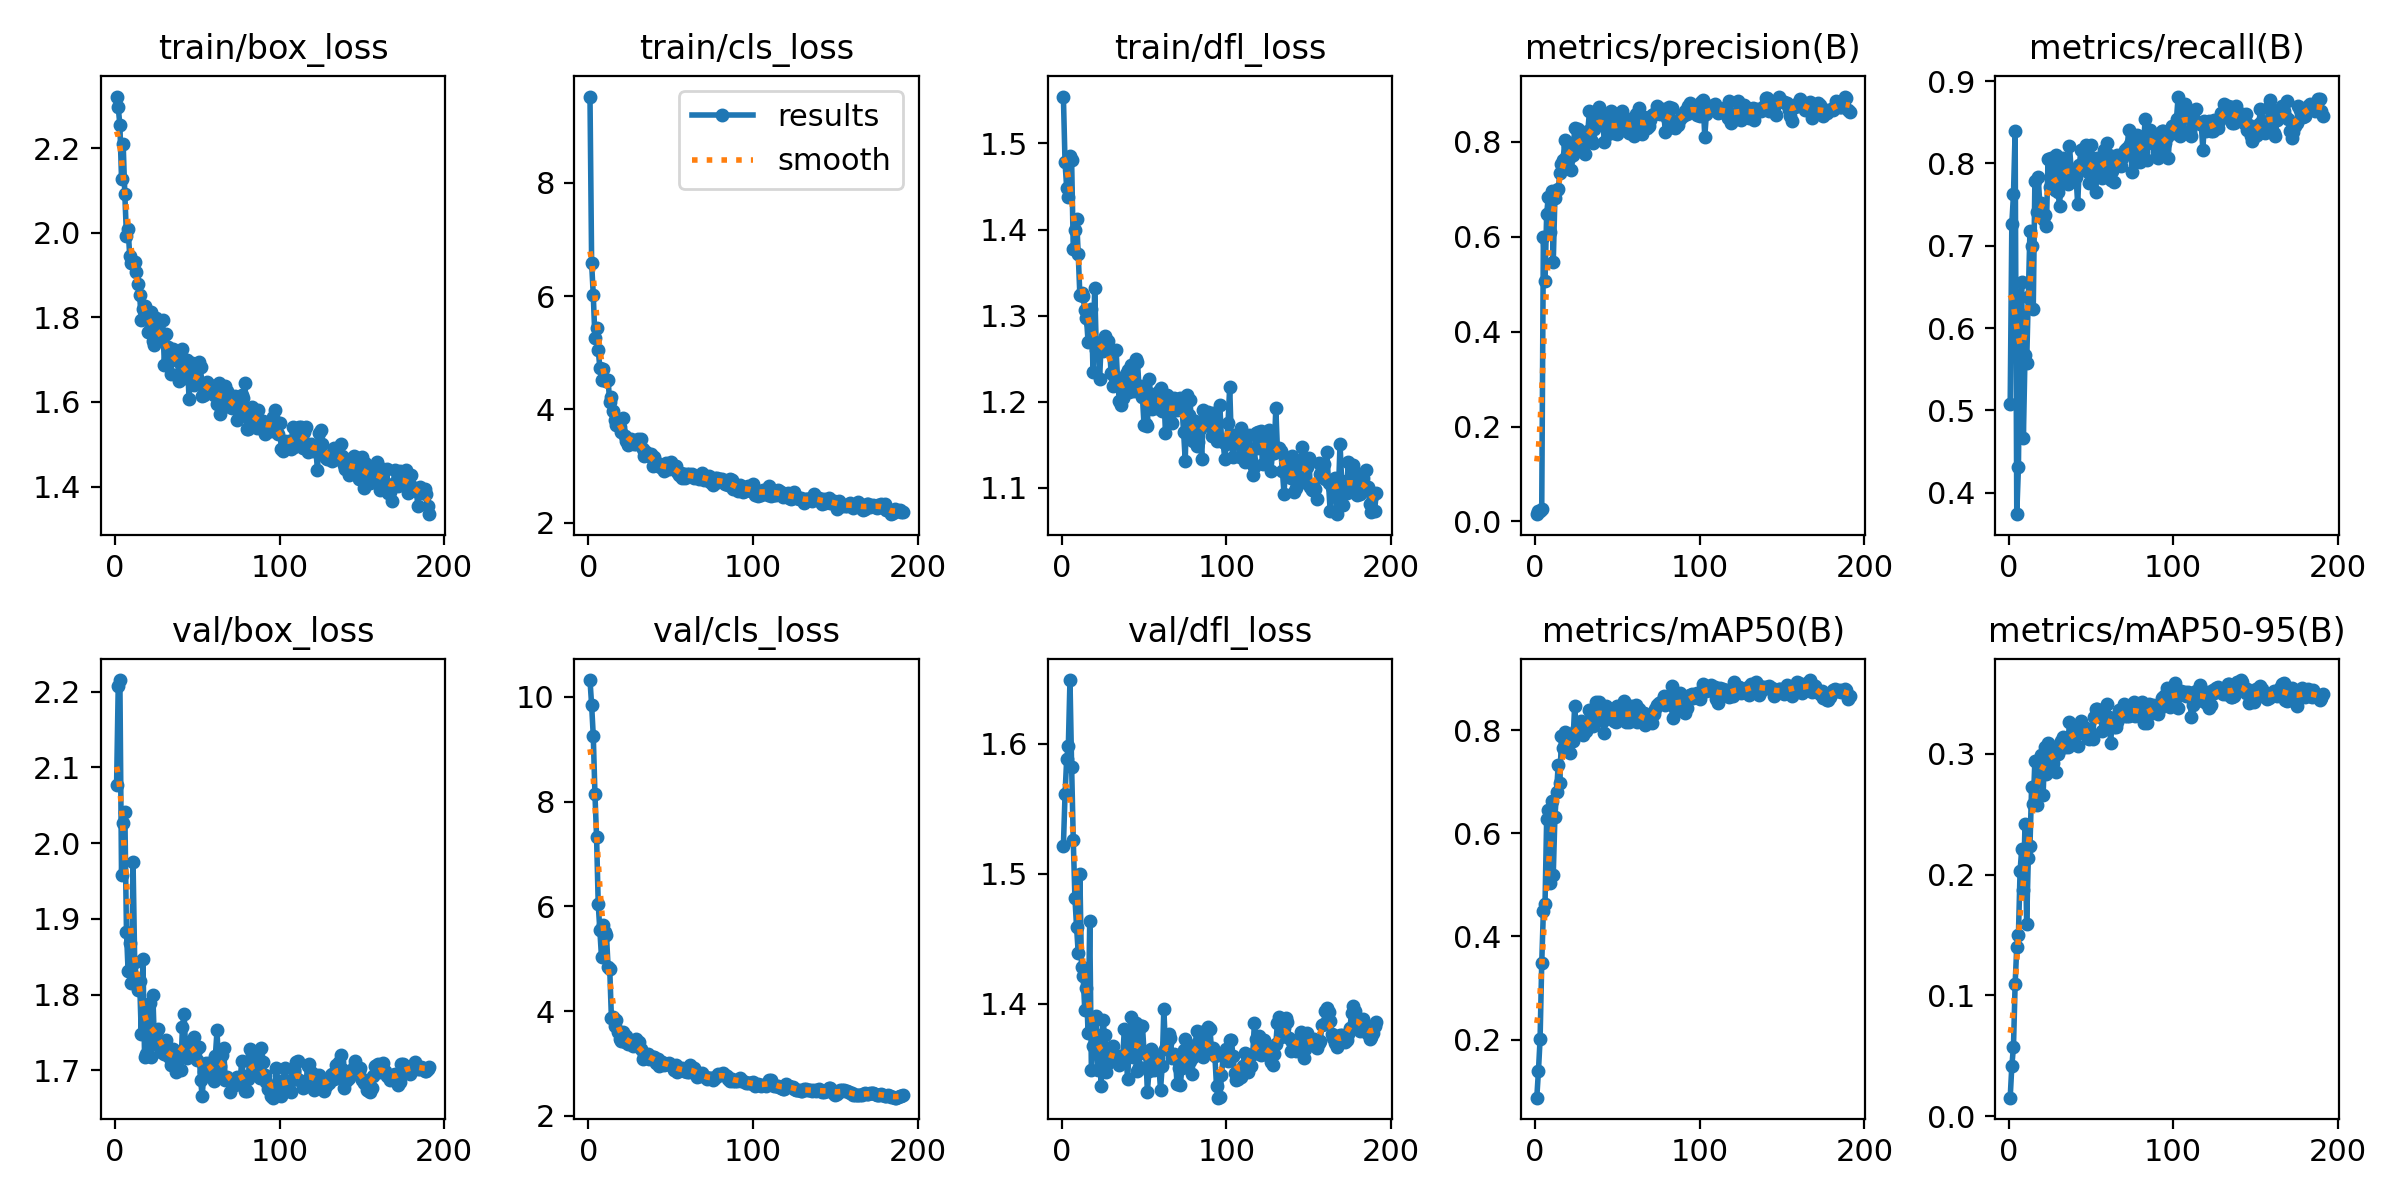

The table this chart was drawn from, first rows:
epoch, time, train/box_loss, train/cls_loss, train/dfl_loss, metrics/precision(B), metrics/recall(B), metrics/mAP50(B), metrics/mAP50-95(B), val/box_loss, val/cls_loss, val/dfl_loss, lr/pg0, lr/pg1, lr/pg2
1, 8.995, 2.322, 9.52, 1.555, 0.01541, 0.5074, 0.0876, 0.01538, 2.077, 10.32, 1.521, 0.0006275, 0.0006275, 0.0006275
2, 16.27, 2.296, 6.579, 1.478, 0.02207, 0.727, 0.1388, 0.04164, 2.207, 9.839, 1.561, 0.001288, 0.001288, 0.001288
3, 23.26, 2.255, 6.012, 1.448, 0.02315, 0.7626, 0.201, 0.05773, 2.215, 9.248, 1.588, 0.001942, 0.001942, 0.001942
4, 30.08, 2.128, 5.263, 1.438, 0.0255, 0.8398, 0.3482, 0.1095, 1.958, 8.152, 1.598, 0.001971, 0.001971, 0.001971
5, 36.59, 2.21, 5.432, 1.485, 0.5997, 0.3739, 0.4502, 0.1402, 2.027, 7.318, 1.649, 0.001962, 0.001962, 0.001962
6, 43.11, 2.09, 5.054, 1.481, 0.5074, 0.4311, 0.463, 0.15, 2.042, 6.046, 1.582, 0.001952, 0.001952, 0.001952
7, 49.78, 1.993, 4.73, 1.378, 0.6488, 0.6172, 0.6284, 0.2029, 1.883, 5.545, 1.526, 0.001943, 0.001943, 0.001943
8, 56.05, 2.008, 4.513, 1.4, 0.6842, 0.6559, 0.646, 0.2212, 1.831, 5.025, 1.481, 0.001933, 0.001933, 0.001933
9, 62.24, 1.944, 4.718, 1.412, 0.6105, 0.4659, 0.5038, 0.1871, 1.869, 5.648, 1.459, 0.001924, 0.001924, 0.001924
10, 68.68, 1.928, 4.511, 1.372, 0.696, 0.5668, 0.6617, 0.2417, 1.816, 5.506, 1.439, 0.001914, 0.001914, 0.001914
11, 75.06, 1.929, 4.495, 1.324, 0.546, 0.5579, 0.5198, 0.159, 1.975, 5.447, 1.5, 0.001905, 0.001905, 0.001905
12, 81.17, 1.931, 4.516, 1.326, 0.6828, 0.638, 0.6313, 0.2136, 1.843, 4.842, 1.428, 0.001895, 0.001895, 0.001895
13, 87.35, 1.907, 4.123, 1.323, 0.6995, 0.7181, 0.6799, 0.2233, 1.822, 4.794, 1.421, 0.001886, 0.001886, 0.001886
14, 93.42, 1.878, 4.214, 1.306, 0.6998, 0.7003, 0.7331, 0.2723, 1.806, 3.877, 1.395, 0.001876, 0.001876, 0.001876
15, 99.47, 1.852, 3.965, 1.298, 0.7343, 0.6231, 0.6976, 0.2584, 1.818, 3.892, 1.413, 0.001866, 0.001866, 0.001866
16, 105.4, 1.794, 3.807, 1.27, 0.7531, 0.7785, 0.7885, 0.2944, 1.747, 3.722, 1.377, 0.001857, 0.001857, 0.001857
17, 111.5, 1.819, 3.723, 1.293, 0.7619, 0.7407, 0.7663, 0.2574, 1.847, 3.839, 1.464, 0.001847, 0.001847, 0.001847
18, 117.7, 1.826, 3.752, 1.308, 0.8032, 0.7834, 0.7963, 0.2934, 1.717, 3.597, 1.349, 0.001838, 0.001838, 0.001838
19, 123.8, 1.813, 3.689, 1.235, 0.768, 0.7507, 0.7741, 0.2891, 1.722, 3.469, 1.368, 0.001828, 0.001828, 0.001828
20, 129.7, 1.765, 3.594, 1.332, 0.7908, 0.7516, 0.791, 0.299, 1.764, 3.435, 1.377, 0.001819, 0.001819, 0.001819
21, 135.7, 1.805, 3.853, 1.26, 0.7692, 0.7329, 0.7564, 0.2661, 1.788, 3.607, 1.39, 0.001809, 0.001809, 0.001809
22, 141.7, 1.813, 3.525, 1.265, 0.7406, 0.7371, 0.7791, 0.3056, 1.718, 3.401, 1.349, 0.0018, 0.0018, 0.0018
23, 147.6, 1.745, 3.433, 1.227, 0.7732, 0.724, 0.7789, 0.283, 1.8, 3.53, 1.362, 0.00179, 0.00179, 0.00179
24, 153.7, 1.735, 3.376, 1.27, 0.829, 0.8058, 0.8468, 0.309, 1.735, 3.367, 1.337, 0.001781, 0.001781, 0.001781
25, 159.7, 1.799, 3.44, 1.259, 0.8014, 0.7715, 0.7998, 0.3029, 1.75, 3.437, 1.388, 0.001771, 0.001771, 0.001771
26, 165.9, 1.761, 3.483, 1.276, 0.8278, 0.8071, 0.7997, 0.2968, 1.754, 3.367, 1.376, 0.001762, 0.001762, 0.001762
27, 171.8, 1.788, 3.45, 1.267, 0.7863, 0.7715, 0.8063, 0.2925, 1.737, 3.335, 1.348, 0.001752, 0.001752, 0.001752
28, 177.7, 1.752, 3.396, 1.27, 0.8092, 0.7679, 0.8183, 0.306, 1.724, 3.389, 1.354, 0.001742, 0.001742, 0.001742
29, 183.7, 1.794, 3.381, 1.261, 0.8056, 0.8101, 0.791, 0.285, 1.727, 3.458, 1.366, 0.001733, 0.001733, 0.001733
30, 189.7, 1.689, 3.486, 1.234, 0.7754, 0.7656, 0.7985, 0.2998, 1.722, 3.328, 1.357, 0.001723, 0.001723, 0.001723
31, 195.6, 1.761, 3.457, 1.218, 0.7976, 0.7485, 0.7979, 0.3041, 1.74, 3.402, 1.368, 0.001714, 0.001714, 0.001714
32, 201.6, 1.729, 3.475, 1.229, 0.8233, 0.7879, 0.8171, 0.3105, 1.721, 3.268, 1.358, 0.001704, 0.001704, 0.001704
33, 207.7, 1.701, 3.299, 1.26, 0.865, 0.8071, 0.8381, 0.3142, 1.718, 3.088, 1.359, 0.001695, 0.001695, 0.001695
34, 214, 1.667, 3.171, 1.222, 0.8044, 0.7893, 0.8106, 0.3056, 1.707, 3.172, 1.355, 0.001685, 0.001685, 0.001685
35, 220.2, 1.726, 3.24, 1.201, 0.7968, 0.7953, 0.8084, 0.3092, 1.728, 3.118, 1.353, 0.001676, 0.001676, 0.001676
36, 226.4, 1.717, 3.192, 1.195, 0.8283, 0.7745, 0.8195, 0.3058, 1.726, 3.174, 1.36, 0.001666, 0.001666, 0.001666
37, 232.4, 1.714, 3.182, 1.204, 0.8574, 0.8209, 0.8537, 0.3262, 1.698, 3.085, 1.357, 0.001657, 0.001657, 0.001657
38, 238.5, 1.696, 3.205, 1.217, 0.8533, 0.7937, 0.8491, 0.3104, 1.724, 3.097, 1.381, 0.001647, 0.001647, 0.001647
39, 244.7, 1.649, 3.003, 1.233, 0.8734, 0.7804, 0.8544, 0.3178, 1.717, 3.122, 1.361, 0.001637, 0.001637, 0.001637
40, 250.8, 1.701, 3.158, 1.236, 0.8441, 0.787, 0.831, 0.3155, 1.7, 3.124, 1.342, 0.001628, 0.001628, 0.001628
41, 256.8, 1.726, 3.075, 1.211, 0.8525, 0.7834, 0.8179, 0.3197, 1.758, 3.012, 1.367, 0.001618, 0.001618, 0.001618
42, 262.8, 1.657, 3.005, 1.242, 0.8001, 0.7507, 0.7943, 0.3061, 1.775, 3.076, 1.39, 0.001609, 0.001609, 0.001609
43, 268.8, 1.668, 3.027, 1.232, 0.8436, 0.7982, 0.8476, 0.323, 1.723, 2.952, 1.359, 0.001599, 0.001599, 0.001599
44, 274.8, 1.699, 2.984, 1.212, 0.8169, 0.816, 0.8392, 0.327, 1.716, 3.022, 1.375, 0.00159, 0.00159, 0.00159
45, 280.8, 1.607, 2.971, 1.249, 0.8286, 0.8176, 0.8419, 0.3175, 1.738, 3.021, 1.385, 0.00158, 0.00158, 0.00158
46, 286.7, 1.664, 2.913, 1.246, 0.8649, 0.7981, 0.8301, 0.3216, 1.726, 2.978, 1.349, 0.001571, 0.001571, 0.001571
47, 292.9, 1.692, 3.054, 1.213, 0.8498, 0.822, 0.8344, 0.3213, 1.737, 2.991, 1.351, 0.001561, 0.001561, 0.001561
48, 298.8, 1.639, 2.958, 1.218, 0.8185, 0.7895, 0.8168, 0.313, 1.745, 2.993, 1.383, 0.001552, 0.001552, 0.001552
49, 304.8, 1.65, 2.944, 1.205, 0.821, 0.7757, 0.8154, 0.3122, 1.727, 3.015, 1.383, 0.001542, 0.001542, 0.001542
50, 310.8, 1.656, 3.064, 1.172, 0.8173, 0.8229, 0.8459, 0.3172, 1.714, 2.965, 1.363, 0.001533, 0.001533, 0.001533
51, 316.8, 1.694, 3.026, 1.174, 0.8317, 0.8065, 0.8348, 0.3122, 1.732, 2.972, 1.363, 0.001523, 0.001523, 0.001523
52, 322.7, 1.683, 2.958, 1.172, 0.8443, 0.7834, 0.8304, 0.3302, 1.687, 2.883, 1.333, 0.001513, 0.001513, 0.001513
53, 328.8, 1.613, 2.996, 1.226, 0.8657, 0.7656, 0.8252, 0.3371, 1.667, 2.97, 1.349, 0.001504, 0.001504, 0.001504
54, 334.8, 1.615, 2.89, 1.208, 0.8517, 0.8071, 0.8558, 0.3372, 1.698, 2.836, 1.366, 0.001494, 0.001494, 0.001494
55, 340.9, 1.624, 2.837, 1.192, 0.8401, 0.7949, 0.8163, 0.3312, 1.71, 2.884, 1.364, 0.001485, 0.001485, 0.001485
56, 346.9, 1.647, 2.869, 1.207, 0.8222, 0.7893, 0.8194, 0.3315, 1.698, 2.884, 1.349, 0.001475, 0.001475, 0.001475
57, 353.6, 1.631, 2.787, 1.205, 0.8197, 0.7826, 0.8153, 0.3189, 1.71, 2.911, 1.351, 0.001466, 0.001466, 0.001466
58, 360, 1.641, 2.864, 1.192, 0.8411, 0.8165, 0.8465, 0.3282, 1.694, 2.854, 1.359, 0.001456, 0.001456, 0.001456
59, 366.6, 1.635, 2.796, 1.213, 0.8337, 0.8012, 0.8329, 0.327, 1.706, 2.848, 1.352, 0.001447, 0.001447, 0.001447
60, 372.9, 1.616, 2.867, 1.216, 0.8117, 0.8249, 0.8395, 0.3411, 1.687, 2.845, 1.334, 0.001437, 0.001437, 0.001437
... 131 more rows
